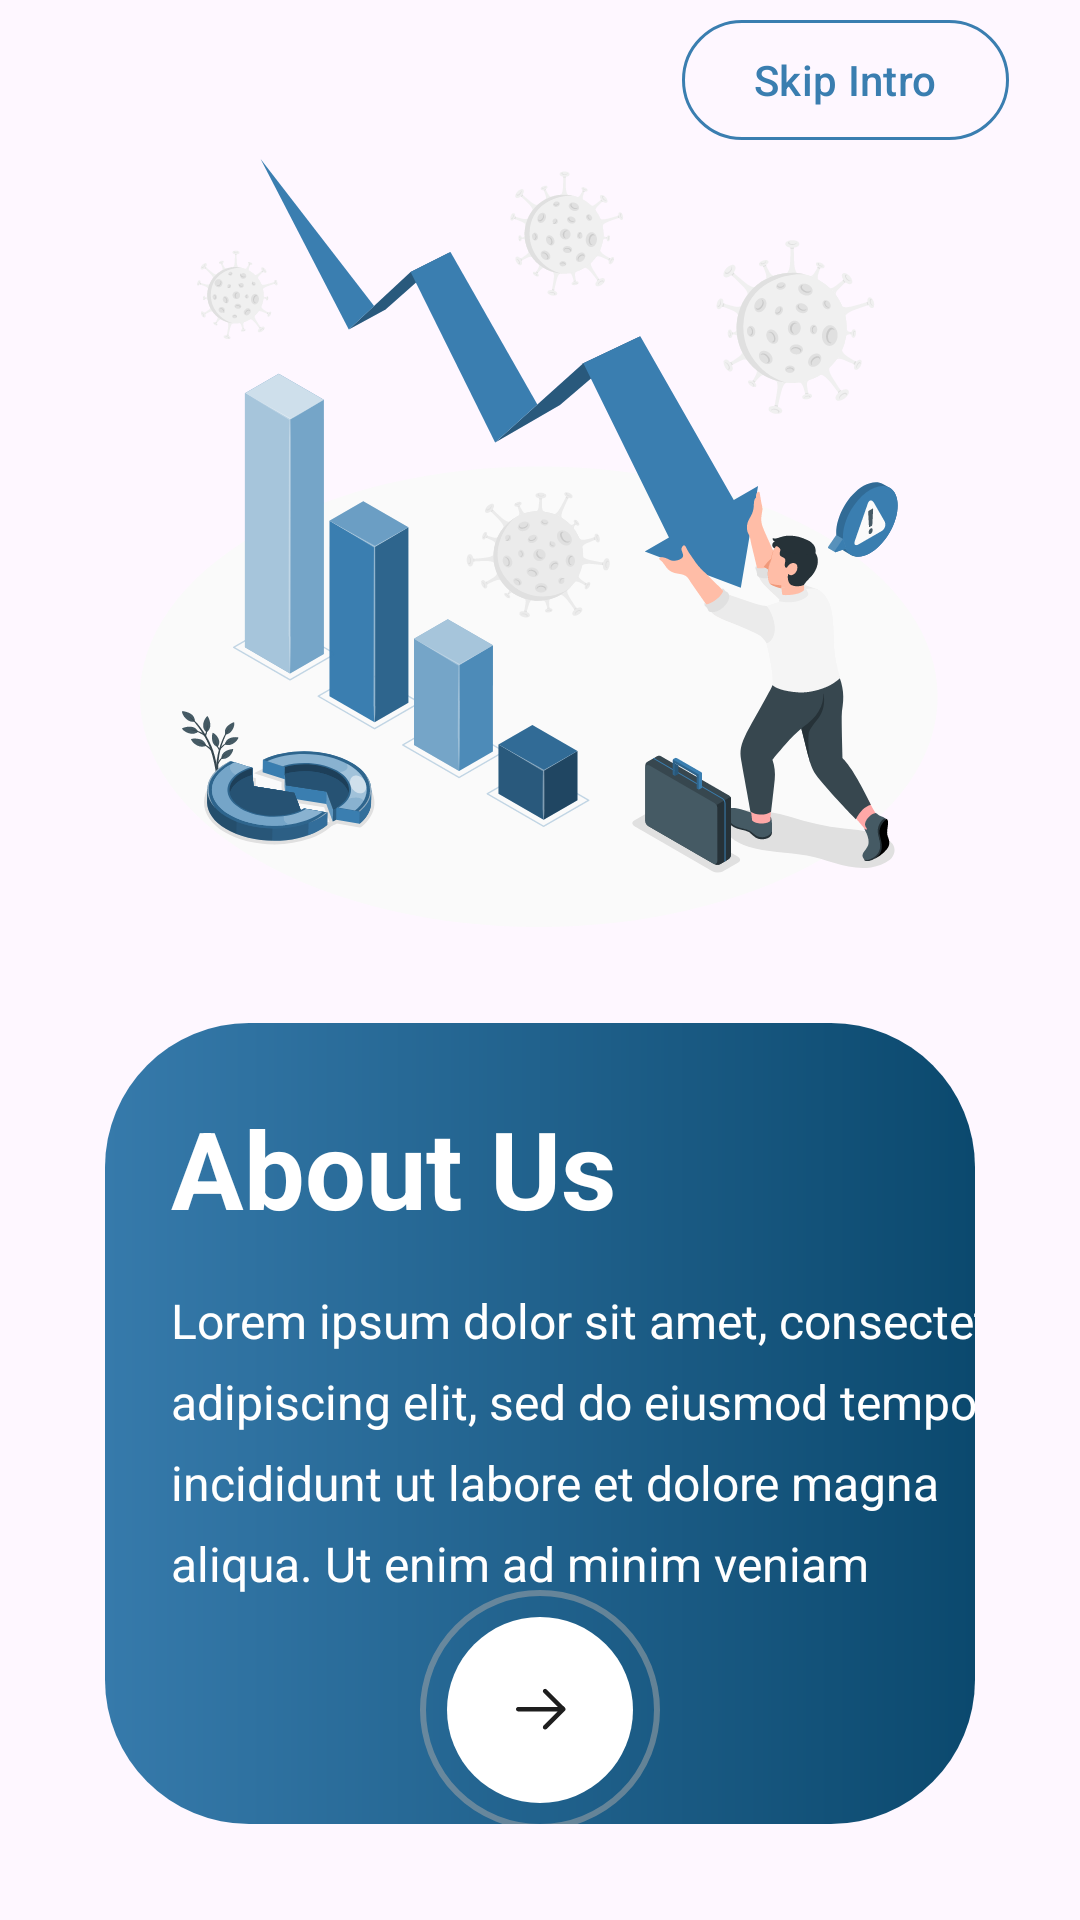

This screen was rendered from an Android layout file. Write that file and the resources it references.
<!-- AndroidManifest.xml: activity theme Intro.Fragment.StatusBar -->
<!-- res/layout/fragment_intro.xml -->
<?xml version="1.0" encoding="utf-8"?>
<androidx.constraintlayout.widget.ConstraintLayout xmlns:android="http://schemas.android.com/apk/res/android"
    xmlns:app="http://schemas.android.com/apk/res-auto"
    xmlns:tools="http://schemas.android.com/tools"
    android:id="@+id/frameLayout"
    android:layout_width="match_parent"
    android:layout_height="match_parent"
    tools:context=".presentation.ui.IntroFragment" >

    <Button
        android:id="@+id/button"
        style="?attr/materialButtonOutlinedStyle"
        android:layout_width="wrap_content"
        android:layout_height="wrap_content"
        app:strokeColor="@color/blue"
        android:text="Skip Intro"
        app:layout_constraintBottom_toTopOf="@+id/imageView"
        app:layout_constraintEnd_toEndOf="parent"
        app:layout_constraintHorizontal_bias="0.906"
        app:layout_constraintStart_toStartOf="parent"
        app:layout_constraintTop_toTopOf="parent" />

    <ImageView
        android:id="@+id/imageView"
        android:layout_width="wrap_content"
        android:layout_height="wrap_content"
        app:layout_constraintBottom_toBottomOf="parent"
        app:layout_constraintEnd_toEndOf="parent"
        app:layout_constraintHorizontal_bias="0.496"
        app:layout_constraintStart_toStartOf="parent"
        app:layout_constraintTop_toTopOf="parent"
        app:layout_constraintVertical_bias="0.138"
        app:srcCompat="@drawable/intro1" />

    <androidx.cardview.widget.CardView
        android:layout_width="0dp"
        android:layout_height="0dp"
        android:layout_marginStart="35dp"
        android:layout_marginTop="32dp"
        android:layout_marginEnd="35dp"
        android:layout_marginBottom="32dp"
        app:cardCornerRadius="48dp"
        app:cardElevation="0dp"
        app:layout_constraintBottom_toBottomOf="parent"
        app:layout_constraintEnd_toEndOf="parent"
        app:layout_constraintStart_toStartOf="parent"
        app:layout_constraintTop_toBottomOf="@+id/imageView" >

        <androidx.constraintlayout.widget.ConstraintLayout
            android:layout_width="match_parent"
            android:layout_height="match_parent"
            android:background="@drawable/gradient_background">

            <TextView
                android:id="@+id/textView"
                android:layout_width="wrap_content"
                android:layout_height="wrap_content"
                android:text="About Us"
                android:textColor="@color/white"
                android:textSize="36sp"
                android:textStyle="bold"
                app:layout_constraintBottom_toBottomOf="parent"
                app:layout_constraintEnd_toEndOf="parent"
                app:layout_constraintHorizontal_bias="0.156"
                app:layout_constraintStart_toStartOf="parent"
                app:layout_constraintTop_toTopOf="parent"
                app:layout_constraintVertical_bias="0.11" />

            <TextView
                android:id="@+id/textView2"
                android:layout_width="wrap_content"
                android:layout_height="wrap_content"
                android:layout_marginTop="16dp"
                android:lineSpacingExtra="8sp"
                android:text="@string/lorem"
                android:textColor="@color/white"
                android:textSize="16sp"
                app:layout_constraintBottom_toBottomOf="parent"
                app:layout_constraintEnd_toEndOf="parent"
                app:layout_constraintHorizontal_bias="0.0"
                app:layout_constraintStart_toStartOf="@+id/textView"
                app:layout_constraintTop_toBottomOf="@+id/textView"
                app:layout_constraintVertical_bias="0.0" />


            <androidx.constraintlayout.widget.ConstraintLayout
                android:layout_width="wrap_content"
                android:layout_height="wrap_content"
                app:layout_constraintBottom_toBottomOf="parent"
                app:layout_constraintEnd_toEndOf="parent"
                app:layout_constraintStart_toStartOf="parent"
                app:layout_constraintTop_toBottomOf="@+id/textView2">

                <com.google.android.material.progressindicator.CircularProgressIndicator
                    android:id="@+id/progressBar"
                    style="@style/Widget.App.CircularProgressIndicator"
                    android:layout_width="wrap_content"
                    android:layout_height="wrap_content"
                    android:max="100"
                    android:progress="50"
                    app:indicatorColor="@color/white"
                    app:trackColor="@color/progress_track"
                    app:indicatorSize="80dp"
                    app:layout_constraintBottom_toBottomOf="parent"
                    app:layout_constraintEnd_toEndOf="parent"
                    app:layout_constraintStart_toStartOf="parent"
                    app:layout_constraintTop_toTopOf="parent" />

                <ImageView
                    android:id="@+id/ivButton"
                    android:layout_width="wrap_content"
                    android:layout_height="wrap_content"
                    android:src="@drawable/intro_arrow"
                    app:layout_constraintBottom_toBottomOf="parent"
                    app:layout_constraintEnd_toEndOf="@+id/progressBar"
                    app:layout_constraintStart_toStartOf="parent"
                    app:layout_constraintTop_toTopOf="@+id/progressBar" />
            </androidx.constraintlayout.widget.ConstraintLayout>

        </androidx.constraintlayout.widget.ConstraintLayout>
    </androidx.cardview.widget.CardView>
</androidx.constraintlayout.widget.ConstraintLayout>
<!-- resources referenced by this layout -->
<resources>
  <color name="blue">#3A7EB0</color>
  <color name="progress_track">#83A8A8A8</color>
  <color name="white">#FFFFFFFF</color>
  <!-- drawable gradient_background (drawable) -->
  <shape xmlns:android="http://schemas.android.com/apk/res/android">
      <gradient
          android:startColor="#367AAB"
          android:endColor="#0B496E"
          android:angle="0"
          android:type="linear"
          />
      <corners
          android:radius="8dp"
          />
  </shape>
  <!-- drawable intro1: vector/xml drawable (drawable, 194593 chars, omitted) -->
  <!-- drawable intro_arrow (drawable) -->
  <vector xmlns:android="http://schemas.android.com/apk/res/android"
      android:width="62dp"
      android:height="62dp"
      android:viewportWidth="62"
      android:viewportHeight="62">
    <path
        android:pathData="M31,0L31,0A31,31 0,0 1,62 31L62,31A31,31 0,0 1,31 62L31,62A31,31 0,0 1,0 31L0,31A31,31 0,0 1,31 0z"
        android:fillColor="#ffffff"/>
    <path
        android:pathData="M23,30.726C23,30.346 23.282,30.032 23.648,29.983L23.75,29.976L36.934,29.976L32.171,25.233C31.878,24.941 31.876,24.466 32.169,24.172C32.434,23.905 32.851,23.88 33.145,24.097L33.229,24.17L39.279,30.194C39.318,30.232 39.352,30.274 39.38,30.318C39.388,30.331 39.396,30.345 39.404,30.359C39.411,30.371 39.418,30.383 39.424,30.395C39.432,30.413 39.441,30.432 39.448,30.451C39.454,30.466 39.459,30.48 39.464,30.495C39.47,30.513 39.475,30.532 39.479,30.551C39.483,30.565 39.486,30.578 39.488,30.591C39.491,30.61 39.494,30.63 39.496,30.65C39.498,30.666 39.499,30.681 39.5,30.697C39.5,30.706 39.5,30.716 39.5,30.726L39.5,30.755C39.499,30.77 39.498,30.784 39.497,30.799L39.5,30.726C39.5,30.773 39.496,30.819 39.487,30.864C39.485,30.875 39.483,30.886 39.48,30.897C39.475,30.92 39.469,30.941 39.462,30.963C39.458,30.973 39.454,30.985 39.45,30.996C39.441,31.018 39.432,31.04 39.421,31.061C39.416,31.071 39.411,31.081 39.405,31.091C39.396,31.108 39.386,31.124 39.376,31.139C39.369,31.15 39.361,31.161 39.352,31.173L39.346,31.181C39.326,31.208 39.304,31.233 39.28,31.256L39.279,31.257L33.229,37.282C32.936,37.574 32.461,37.573 32.169,37.279C31.903,37.013 31.88,36.596 32.098,36.303L32.171,36.219L36.932,31.476L23.75,31.476C23.336,31.476 23,31.14 23,30.726Z"
        android:fillColor="#1E1E1E"/>
  </vector>
  <string name="lorem"> Lorem ipsum dolor sit amet, consectetur adipiscing elit, sed do eiusmod tempor incididunt ut labore et dolore magna aliqua. Ut enim ad minim veniam</string>
  <style name="Widget.App.CircularProgressIndicator" parent="Widget.MaterialComponents.CircularProgressIndicator">
          <item name="materialThemeOverlay">@style/Widget.Material3.CircularProgressIndicator</item>
          <item name="trackThickness">2dp</item>
      </style>
  <style name="Intro.Fragment.StatusBar" parent="Base.Theme.GrowighAssignment">
          <item name="android:statusBarColor">@color/white</item>
      </style>
  <style name="Base.Theme.GrowighAssignment" parent="Theme.Material3.Light.NoActionBar">
          
          <item name="windowActionBar">false</item>
          <item name="windowNoTitle">true</item>
          <item name="android:windowLightStatusBar">true</item>
          <item name="colorPrimary">@color/blue</item>
      </style>
</resources>
